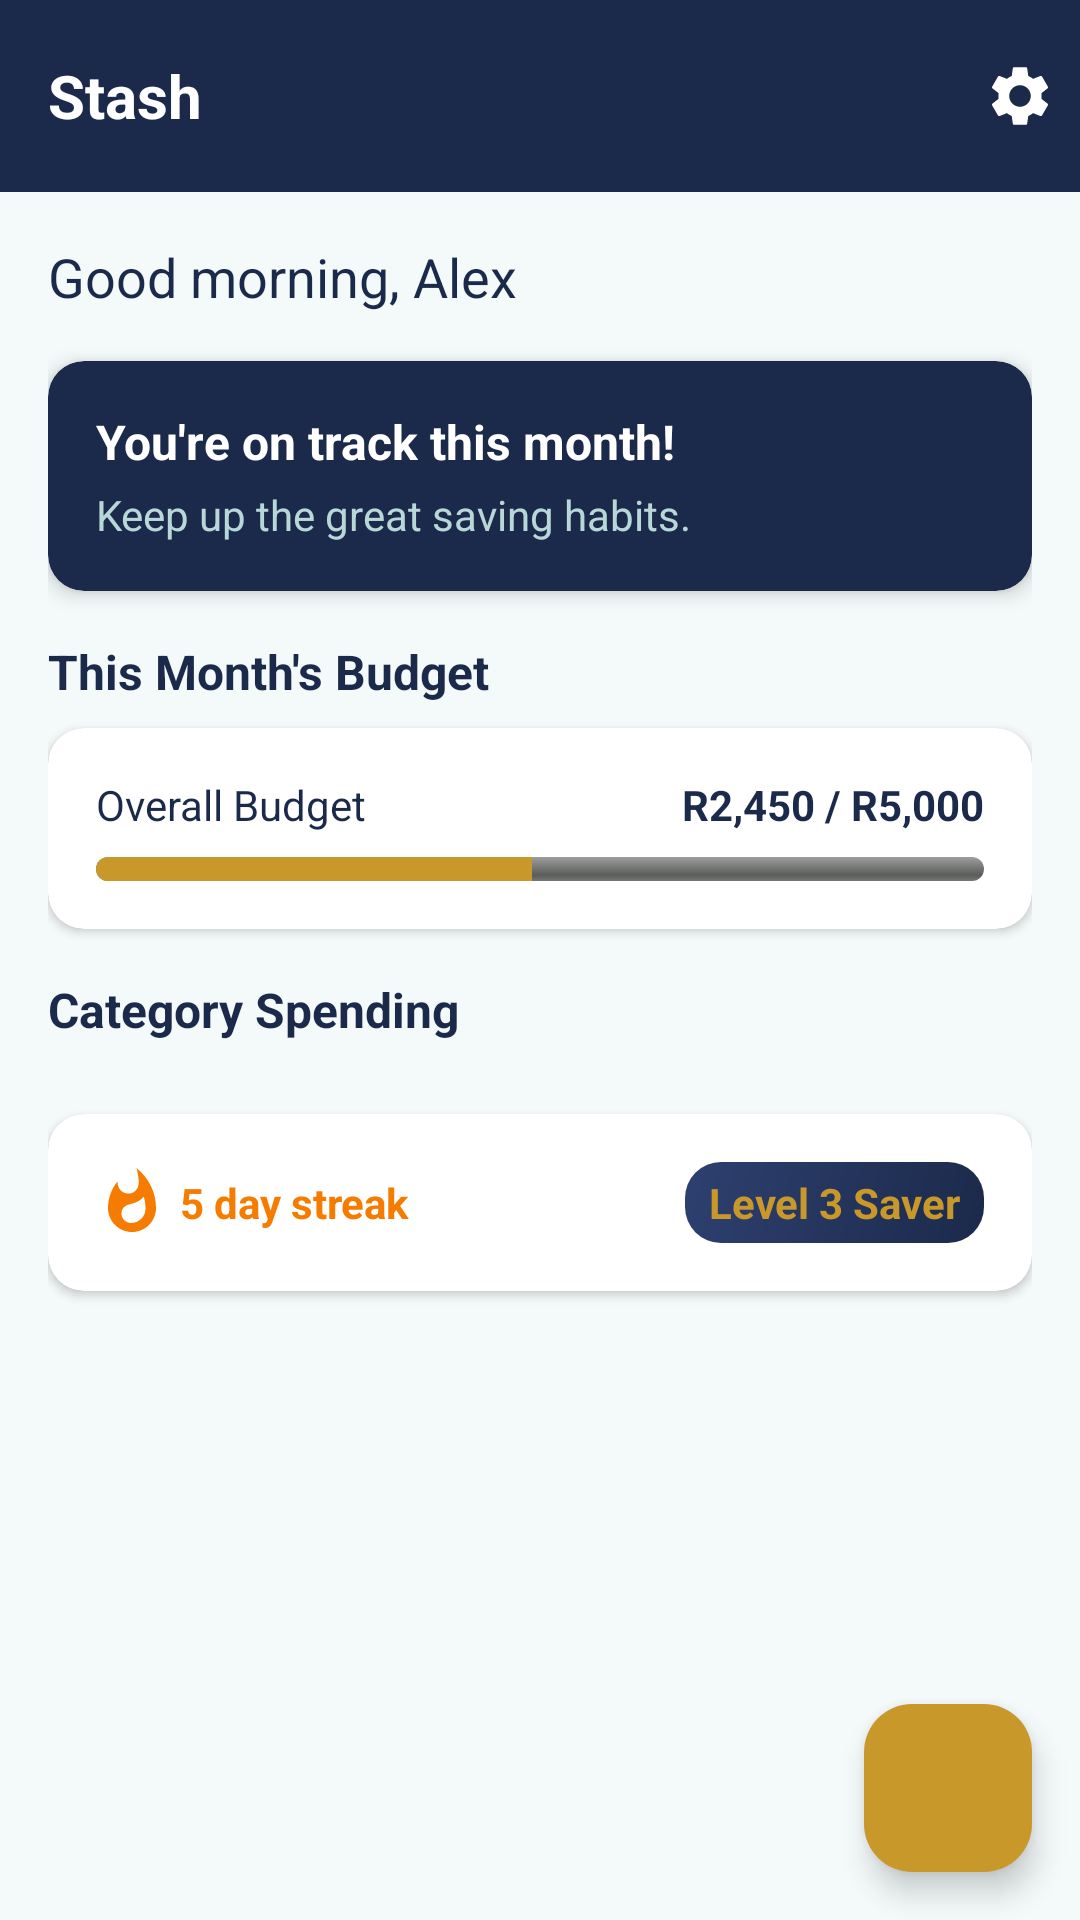

Produce the Android XML layout that renders to this screen, including the resource entries it uses.
<!-- AndroidManifest.xml: application theme Theme.Group_5_PROG7313_POE_Part_1 -->
<!-- res/layout/fragment_dashboard.xml -->
<?xml version="1.0" encoding="utf-8"?>
<androidx.coordinatorlayout.widget.CoordinatorLayout
    xmlns:android="http://schemas.android.com/apk/res/android"
    xmlns:app="http://schemas.android.com/apk/res-auto"
    android:layout_width="match_parent"
    android:layout_height="match_parent"
    android:background="@color/colorAppBackground">

    
    <com.google.android.material.appbar.AppBarLayout
        android:id="@+id/app_bar"
        android:layout_width="match_parent"
        android:layout_height="wrap_content"
        android:background="@color/colorPrimary">

        <androidx.appcompat.widget.Toolbar
            android:id="@+id/toolbar"
            android:layout_width="match_parent"
            android:layout_height="?attr/actionBarSize"
            android:background="@color/colorPrimary">

            <TextView
                android:layout_width="wrap_content"
                android:layout_height="wrap_content"
                android:text="@string/app_name"
                android:textColor="@color/white"
                android:textSize="@dimen/text_title"
                android:textStyle="bold" />

            <LinearLayout
                android:layout_width="match_parent"
                android:layout_height="wrap_content"
                android:gravity="end"
                android:orientation="horizontal">

                <ImageButton
                    android:id="@+id/btn_settings"
                    android:layout_width="wrap_content"
                    android:layout_height="wrap_content"
                    android:src="@drawable/ic_settings"
                    android:background="?attr/selectableItemBackgroundBorderless"
                    android:contentDescription="@string/content_description_settings"
                    android:padding="@dimen/spacing_sm" />
            </LinearLayout>
        </androidx.appcompat.widget.Toolbar>
    </com.google.android.material.appbar.AppBarLayout>

    
    <androidx.core.widget.NestedScrollView
        android:layout_width="match_parent"
        android:layout_height="match_parent"
        app:layout_behavior="@string/appbar_scrolling_view_behavior"
        android:padding="@dimen/spacing_md">

        <LinearLayout
            android:layout_width="match_parent"
            android:layout_height="wrap_content"
            android:orientation="vertical">

            
            <TextView
                android:id="@+id/tv_greeting"
                android:layout_width="wrap_content"
                android:layout_height="wrap_content"
                android:text="Good morning, Alex"
                android:textSize="@dimen/text_subtitle"
                android:textColor="@color/colorPrimary"
                android:layout_marginBottom="@dimen/spacing_md" />

            
            <androidx.cardview.widget.CardView
                android:id="@+id/card_banner"
                android:layout_width="match_parent"
                android:layout_height="wrap_content"
                android:layout_marginBottom="@dimen/spacing_md"
                app:cardBackgroundColor="@color/colorPrimary"
                app:cardCornerRadius="@dimen/card_corner_radius"
                app:cardElevation="4dp">

                <LinearLayout
                    android:layout_width="match_parent"
                    android:layout_height="wrap_content"
                    android:orientation="vertical"
                    android:padding="@dimen/spacing_md">

                    <TextView
                        android:id="@+id/tv_motivational_title"
                        android:layout_width="wrap_content"
                        android:layout_height="wrap_content"
                        android:text="You're on track this month!"
                        android:textColor="@color/white"
                        android:textSize="@dimen/text_body"
                        android:textStyle="bold" />

                    <TextView
                        android:id="@+id/tv_motivational_subtitle"
                        android:layout_width="wrap_content"
                        android:layout_height="wrap_content"
                        android:text="Keep up the great saving habits."
                        android:textColor="@color/colorBackground"
                        android:textSize="@dimen/text_md"
                        android:layout_marginTop="@dimen/spacing_xs" />
                </LinearLayout>
            </androidx.cardview.widget.CardView>

            
            <TextView
                android:layout_width="wrap_content"
                android:layout_height="wrap_content"
                android:text="@string/label_this_months_budget"
                android:textSize="@dimen/text_body"
                android:textStyle="bold"
                android:textColor="@color/colorOnSurface"
                android:layout_marginBottom="@dimen/spacing_sm" />

            
            <androidx.cardview.widget.CardView
                android:id="@+id/card_overall_budget"
                android:layout_width="match_parent"
                android:layout_height="wrap_content"
                android:layout_marginBottom="@dimen/spacing_md"
                app:cardBackgroundColor="@color/colorSurface"
                app:cardCornerRadius="@dimen/card_corner_radius"
                app:cardElevation="2dp">

                <LinearLayout
                    android:layout_width="match_parent"
                    android:layout_height="wrap_content"
                    android:orientation="vertical"
                    android:padding="@dimen/spacing_md">

                    <LinearLayout
                        android:layout_width="match_parent"
                        android:layout_height="wrap_content"
                        android:orientation="horizontal"
                        android:layout_marginBottom="@dimen/spacing_sm">

                        <TextView
                            android:layout_width="0dp"
                            android:layout_height="wrap_content"
                            android:layout_weight="1"
                            android:text="Overall Budget"
                            android:textColor="@color/colorOnSurface"
                            android:textSize="@dimen/text_md" />

                        <TextView
                            android:id="@+id/tv_overall_amount"
                            android:layout_width="wrap_content"
                            android:layout_height="wrap_content"
                            android:text="R2,450 / R5,000"
                            android:textColor="@color/colorPrimary"
                            android:textSize="@dimen/text_md"
                            android:textStyle="bold" />
                    </LinearLayout>

                    <ProgressBar
                        android:id="@+id/pb_overall"
                        style="@android:style/Widget.ProgressBar.Horizontal"
                        android:layout_width="match_parent"
                        android:layout_height="@dimen/progress_bar_height"
                        android:progress="49"
                        android:progressTint="@color/colorAccent"
                        android:max="100" />
                </LinearLayout>
            </androidx.cardview.widget.CardView>

            
            <TextView
                android:layout_width="wrap_content"
                android:layout_height="wrap_content"
                android:text="Category Spending"
                android:textSize="@dimen/text_body"
                android:textStyle="bold"
                android:textColor="@color/colorOnSurface"
                android:layout_marginBottom="@dimen/spacing_sm" />

            
            <androidx.recyclerview.widget.RecyclerView
                android:id="@+id/rv_categories"
                android:layout_width="match_parent"
                android:layout_height="wrap_content"
                android:nestedScrollingEnabled="false"
                android:layout_marginBottom="@dimen/spacing_md" />

            
            <androidx.cardview.widget.CardView
                android:id="@+id/card_xp_streak"
                android:layout_width="match_parent"
                android:layout_height="wrap_content"
                android:layout_marginBottom="@dimen/spacing_xl"
                app:cardBackgroundColor="@color/colorSurface"
                app:cardCornerRadius="@dimen/card_corner_radius"
                app:cardElevation="2dp">

                <LinearLayout
                    android:layout_width="match_parent"
                    android:layout_height="wrap_content"
                    android:orientation="horizontal"
                    android:padding="@dimen/spacing_md"
                    android:gravity="center_vertical">

                    
                    <ImageView
                        android:layout_width="24dp"
                        android:layout_height="24dp"
                        android:src="@drawable/ic_flame"
                        android:contentDescription="Flame" />

                    <TextView
                        android:id="@+id/tv_streak"
                        android:layout_width="0dp"
                        android:layout_height="wrap_content"
                        android:layout_weight="1"
                        android:text="@string/streak_label"
                        android:textColor="@color/colorWarning"
                        android:textSize="@dimen/text_md"
                        android:textStyle="bold"
                        android:layout_marginStart="@dimen/spacing_xs" />

                    
                    <TextView
                        android:id="@+id/tv_level"
                        android:layout_width="wrap_content"
                        android:layout_height="wrap_content"
                        android:text="@string/level_label"
                        android:textColor="@color/colorAccent"
                        android:textSize="@dimen/text_md"
                        android:textStyle="bold"
                        android:background="@drawable/bg_primary_banner"
                        android:paddingStart="@dimen/spacing_sm"
                        android:paddingEnd="@dimen/spacing_sm"
                        android:paddingTop="@dimen/spacing_xs"
                        android:paddingBottom="@dimen/spacing_xs" />
                </LinearLayout>
            </androidx.cardview.widget.CardView>

        </LinearLayout>
    </androidx.core.widget.NestedScrollView>

    
    <com.google.android.material.floatingactionbutton.FloatingActionButton
        android:id="@+id/fab_add_expense"
        android:layout_width="wrap_content"
        android:layout_height="wrap_content"
        android:layout_gravity="bottom|end"
        android:layout_margin="@dimen/fab_margin"
        android:src="@drawable/ic_add"
        android:contentDescription="Add Expense"
        app:backgroundTint="@color/colorAccent"
        app:tint="@color/white" />

</androidx.coordinatorlayout.widget.CoordinatorLayout>
<!-- resources referenced by this layout -->
<resources>
  <color name="colorAccent">#C9982A</color>
  <color name="colorAppBackground">#F4F9F9</color>
  <color name="colorBackground">#B8D8D8</color>
  <color name="colorOnSurface">#1B2A4A</color>
  <color name="colorPrimary">#1B2A4A</color>
  <color name="colorSurface">#FFFFFF</color>
  <color name="colorWarning">#F57C00</color>
  <color name="white">#FFFFFFFF</color>
  <dimen name="card_corner_radius">12dp</dimen>
  <dimen name="fab_margin">16dp</dimen>
  <dimen name="progress_bar_height">8dp</dimen>
  <dimen name="spacing_md">16dp</dimen>
  <dimen name="spacing_sm">8dp</dimen>
  <dimen name="spacing_xl">32dp</dimen>
  <dimen name="spacing_xs">4dp</dimen>
  <dimen name="text_body">16sp</dimen>
  <dimen name="text_md">14sp</dimen>
  <dimen name="text_subtitle">18sp</dimen>
  <dimen name="text_title">20sp</dimen>
  <!-- drawable bg_primary_banner (drawable) -->
  <?xml version="1.0" encoding="utf-8"?>
  <shape xmlns:android="http://schemas.android.com/apk/res/android"
      android:shape="rectangle">
      <gradient
          android:startColor="#1B2A4A"
          android:endColor="#2E4070"
          android:angle="135" />
      <corners android:radius="@dimen/card_corner_radius" />
  </shape>
  <!-- drawable ic_flame (drawable) -->
  <vector xmlns:android="http://schemas.android.com/apk/res/android"
      android:width="24dp"
      android:height="24dp"
      android:viewportWidth="24"
      android:viewportHeight="24">
      <path
          android:fillColor="#F57C00"
          android:pathData="M13.5,0.67s0.74,2.65 0.74,4.8c0,2.06 -1.35,3.73 -3.41,3.73 -2.07,0 -3.63,-1.67 -3.63,-3.73l0.03,-0.36C5.21,7.51 4,10.62 4,14c0,4.42 3.58,8 8,8s8,-3.58 8,-8C20,8.61 17.41,3.8 13.5,0.67zM11.71,19c-1.78,0 -3.22,-1.4 -3.22,-3.14 0,-1.62 1.05,-2.76 2.81,-3.12 1.77,-0.36 3.6,-1.21 4.62,-2.58 0.39,1.29 0.59,2.65 0.59,4.04 0,2.65 -2.15,4.8 -4.8,4.8z" />
  </vector>
  <string name="app_name">Stash</string>
  <string name="content_description_settings">Settings</string>
  <string name="label_this_months_budget">This Month\'s Budget</string>
  <string name="level_label">Level 3 Saver</string>
  <string name="streak_label">5 day streak</string>
  <style name="Theme.Group_5_PROG7313_POE_Part_1" parent="Base.Theme.Group_5_PROG7313_POE_Part_1" />
  <style name="Base.Theme.Group_5_PROG7313_POE_Part_1" parent="Theme.Material3.DayNight.NoActionBar">
          <item name="colorPrimary">@color/colorPrimary</item>
          <item name="colorPrimaryVariant">@color/colorPrimaryLight</item>
          <item name="colorOnPrimary">@color/colorOnPrimary</item>
          <item name="colorSecondary">@color/colorAccent</item>
          <item name="colorOnSecondary">@color/white</item>
          <item name="colorSurface">@color/colorSurface</item>
          <item name="colorOnSurface">@color/colorOnSurface</item>
          <item name="colorError">@color/colorError</item>
          <item name="android:colorBackground">@color/colorAppBackground</item>
          <item name="materialAlertDialogTheme">@style/StashAlertDialog</item>
      </style>
  <color name="colorPrimaryLight">#2E4070</color>
  <color name="colorOnPrimary">#FFFFFF</color>
  <color name="colorError">#B00020</color>
  <style name="StashAlertDialog" parent="ThemeOverlay.Material3.MaterialAlertDialog">
          <item name="buttonBarPositiveButtonStyle">@style/StashButton.Primary</item>
      </style>
  <style name="StashButton.Primary" parent="Widget.Material3.Button">
          <item name="android:backgroundTint">@color/colorPrimary</item>
          <item name="android:textColor">@color/white</item>
          <item name="android:minHeight">@dimen/button_height</item>
          <item name="cornerRadius">8dp</item>
      </style>
  <dimen name="button_height">52dp</dimen>
</resources>
